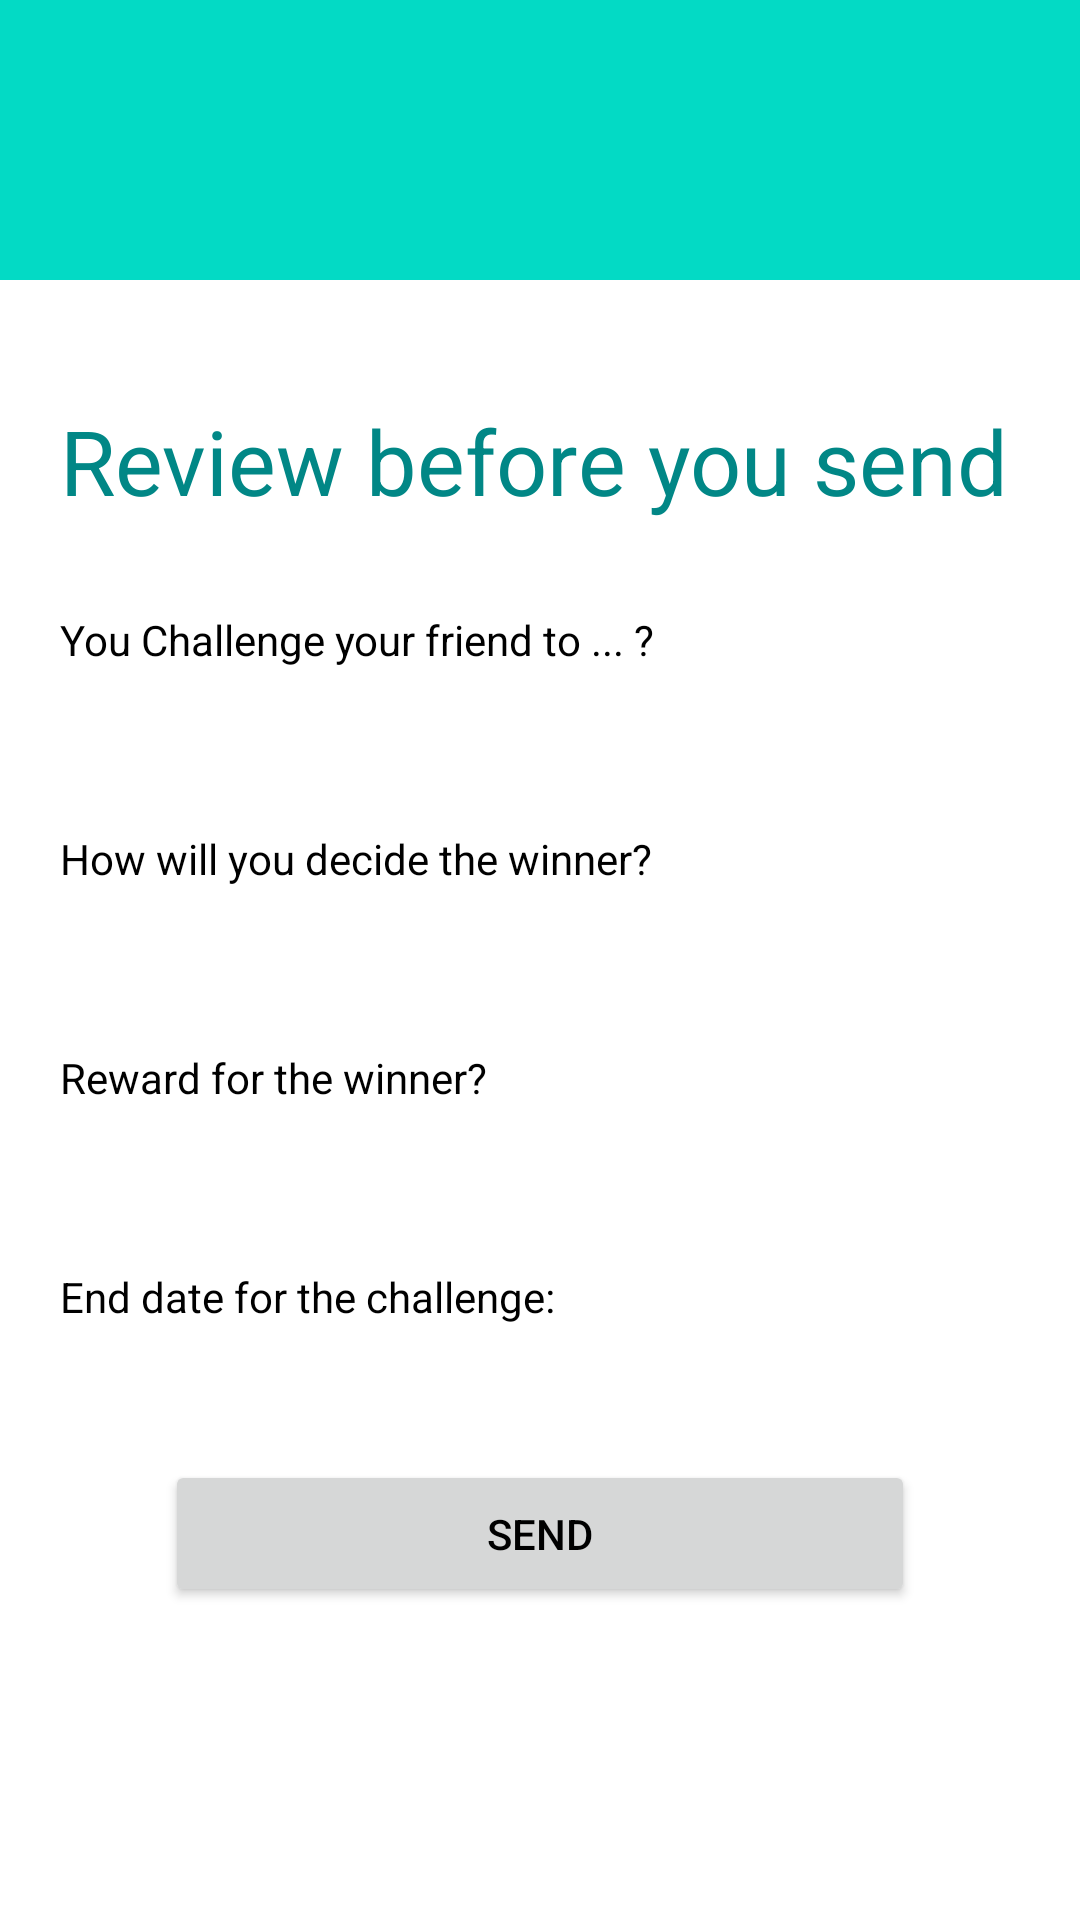

Produce the Android XML layout that renders to this screen, including the resource entries it uses.
<!-- AndroidManifest.xml: application theme Theme.Word -->
<!-- res/layout/activity_new_challenge_review.xml -->
<?xml version="1.0" encoding="utf-8"?>
<androidx.constraintlayout.widget.ConstraintLayout xmlns:android="http://schemas.android.com/apk/res/android"
    xmlns:app="http://schemas.android.com/apk/res-auto"
    xmlns:tools="http://schemas.android.com/tools"
    android:layout_width="match_parent"
    android:layout_height="match_parent"
    tools:context=".ui.newchallenge.NewChallengeReviewActivity">

    <LinearLayout
        android:layout_width="match_parent"
        android:layout_height="match_parent"
        android:orientation="vertical">

        <TextView
            android:id="@+id/new_challenge_review_header"
            android:layout_width="match_parent"
            android:layout_height="wrap_content"
            android:textSize="40sp"
            android:textAlignment="center"
            android:padding="20dp"
            android:textColor="@color/black"
            android:background="@color/tealPrimary" />

        <ScrollView
            android:layout_width="match_parent"
            android:layout_height="match_parent"
            android:padding="20dp">

            <LinearLayout
                android:layout_width="match_parent"
                android:layout_height="match_parent"
                android:orientation="vertical">

                <TextView
                    android:layout_width="match_parent"
                    android:layout_height="wrap_content"
                    android:layout_marginVertical="20dp"
                    android:text="Review before you send"
                    android:textColor="@color/tealSecondary"
                    android:textSize="30dp" />

                <TextView
                    android:layout_width="match_parent"
                    android:layout_height="wrap_content"
                    android:layout_marginVertical="10dp"
                    android:text="You Challenge your friend to ... ?"
                    android:textColor="@color/black" />

                <TextView
                    android:id="@+id/new_ch_review_description_text"
                    android:layout_width="match_parent"
                    android:layout_height="wrap_content"
                    android:layout_marginBottom="15dp"/>

                <TextView
                    android:layout_width="match_parent"
                    android:layout_height="wrap_content"
                    android:layout_marginVertical="10dp"
                    android:text="How will you decide the winner?"
                    android:textColor="@color/black" />

                <TextView
                    android:id="@+id/new_ch_review_win_conditon_text"
                    android:layout_width="match_parent"
                    android:layout_height="wrap_content"
                    android:layout_marginBottom="15dp"/>

                <TextView
                    android:layout_width="match_parent"
                    android:layout_height="wrap_content"
                    android:layout_marginVertical="10dp"
                    android:text="Reward for the winner?"
                    android:textColor="@color/black" />

                <TextView
                    android:id="@+id/new_ch_review_reward_text"
                    android:layout_width="match_parent"
                    android:layout_height="wrap_content"
                    android:layout_marginBottom="15dp" />


                <LinearLayout
                    android:layout_width="match_parent"
                    android:layout_height="wrap_content"
                    android:orientation="horizontal"
                    android:gravity="center_vertical">

                    <TextView
                        android:layout_width="wrap_content"
                        android:layout_height="wrap_content"
                        android:layout_marginVertical="10dp"
                        android:text="End date for the challenge:"
                        android:textColor="@color/black" />

                    <TextView
                        android:id="@+id/new_ch_review_end_date"
                        android:textColor="@color/black"
                        android:layout_marginHorizontal="20dp"
                        android:layout_width="wrap_content"
                        android:layout_height="wrap_content"/>
                </LinearLayout>

                <Button
                    android:id="@+id/new_ch_review_send_button"
                    android:layout_margin="35dp"
                    android:padding="15dp"
                    android:textColor="@color/black"
                    android:text="Send"
                    android:layout_width="match_parent"
                    android:layout_height="wrap_content"/>

            </LinearLayout>
        </ScrollView>
    </LinearLayout>
</androidx.constraintlayout.widget.ConstraintLayout>
<!-- resources referenced by this layout -->
<resources>
  <color name="black">#FF000000</color>
  <color name="tealPrimary">#03DAC5</color>
  <color name="tealSecondary">#FF018786</color>
  <style name="Theme.Word" parent="Theme.MaterialComponents.DayNight.NoActionBar">
          
          <item name="colorPrimary">@color/tealPrimary</item>
          <item name="colorPrimaryVariant">@color/tealSecondary</item>
          <item name="colorOnPrimary">@color/white</item>
          
          <item name="colorSecondary">@color/tealPrimary</item>
          <item name="colorSecondaryVariant">@color/tealSecondary</item>
          <item name="colorOnSecondary">@color/white</item>
          
          <item name="android:statusBarColor" tools:targetApi="l">?attr/colorPrimaryVariant</item>
          
          <item name="android:alertDialogTheme">@style/AlertDialogTheme</item>
  
      </style>
  <color name="white">#FFFFFFFF</color>
  <style name="AlertDialogTheme" parent="ThemeOverlay.MaterialComponents.Dialog.Alert">
          <item name="buttonBarNegativeButtonStyle">@style/NegativeButtonStyle</item>
          <item name="buttonBarPositiveButtonStyle">@style/PositiveButtonStyle</item>
      </style>
  <style name="NegativeButtonStyle" parent="Widget.MaterialComponents.Button.TextButton.Dialog">
          <item name="android:textColor">@color/tealPrimary</item>
          <item name="android:background">@color/white</item>
      </style>
  <style name="PositiveButtonStyle" parent="Widget.MaterialComponents.Button.TextButton.Dialog">
          <item name="android:textColor">@color/grey</item>
          <item name="android:background">@color/white</item>
      </style>
  <color name="grey">#CCCCCC</color>
</resources>
